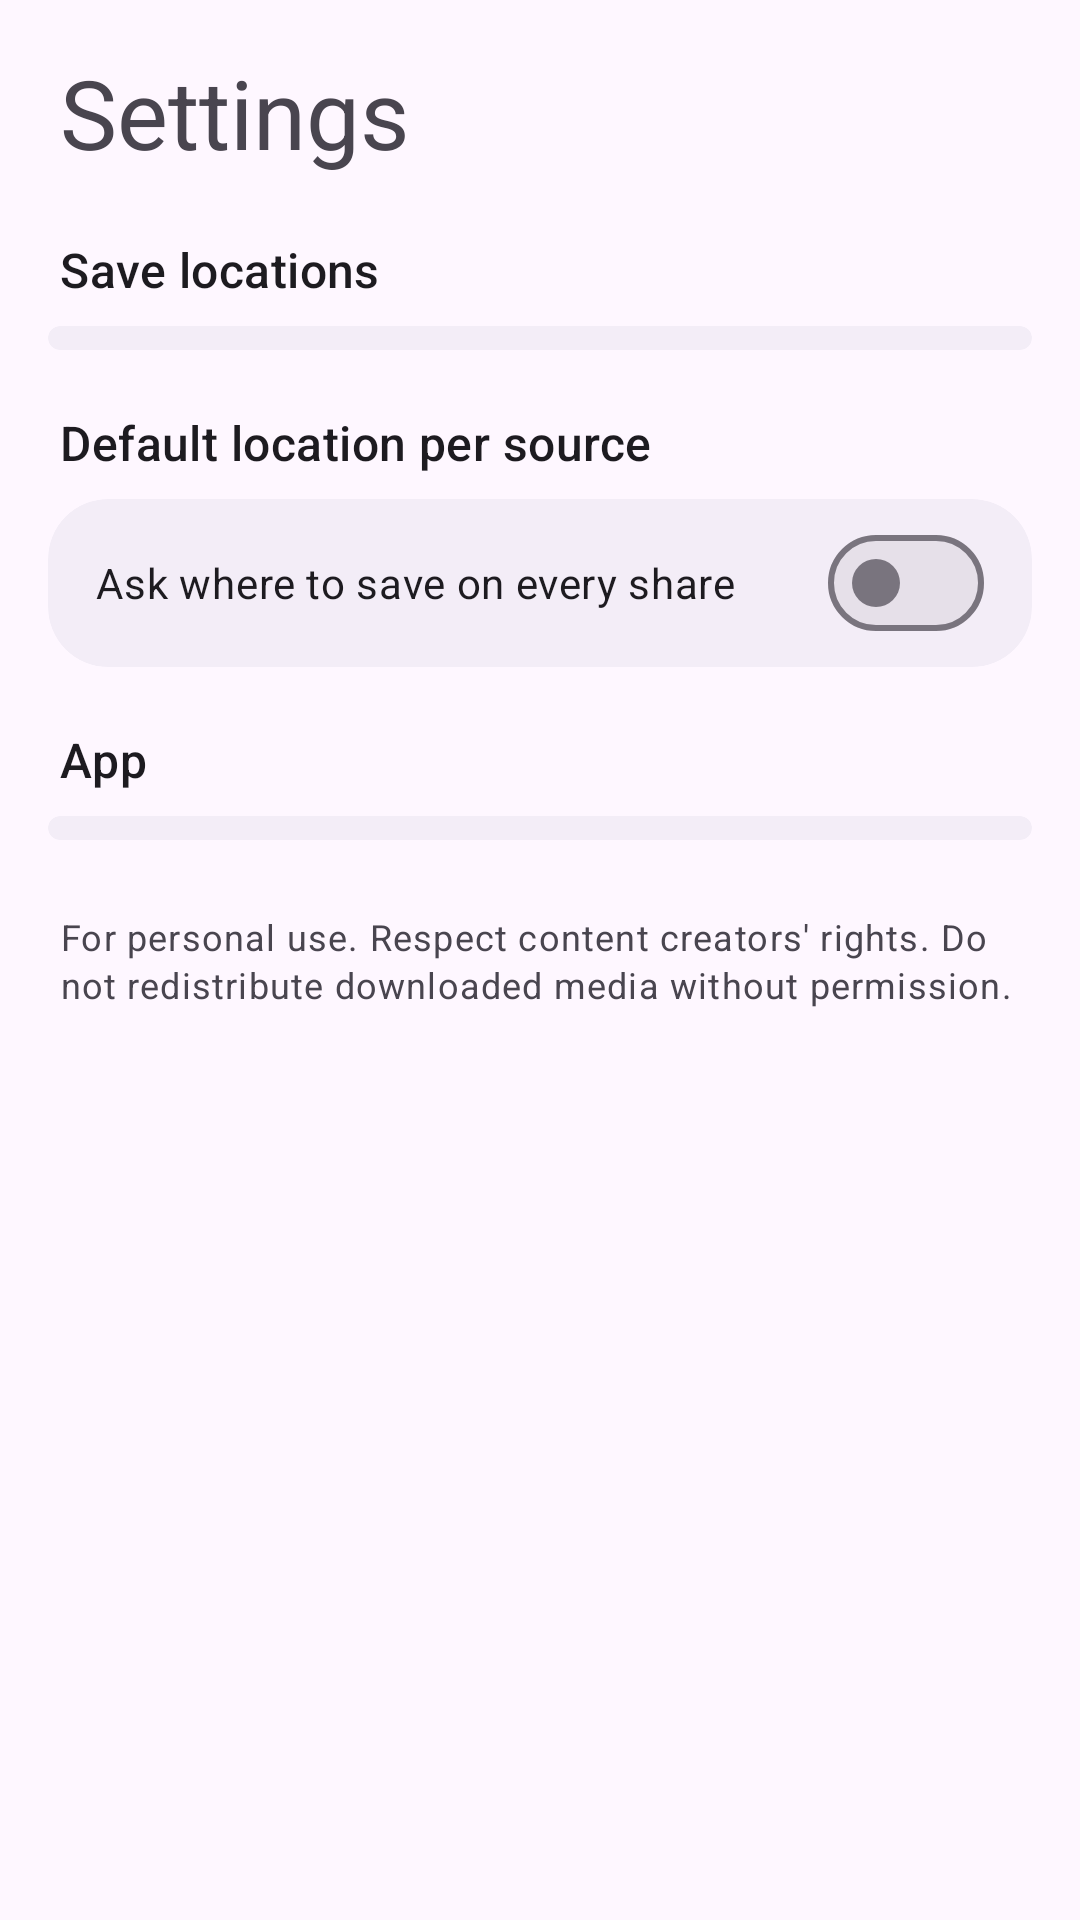

Layout XML and referenced resources for this Android screen:
<!-- AndroidManifest.xml: application theme Theme.WakiDownload -->
<!-- res/layout/fragment_settings.xml -->
<?xml version="1.0" encoding="utf-8"?>
<androidx.core.widget.NestedScrollView xmlns:android="http://schemas.android.com/apk/res/android"
    xmlns:app="http://schemas.android.com/apk/res-auto"
    android:layout_width="match_parent"
    android:layout_height="match_parent"
    android:clipToPadding="false"
    android:fillViewport="true">

    <LinearLayout
        android:layout_width="match_parent"
        android:layout_height="wrap_content"
        android:orientation="vertical"
        android:paddingHorizontal="16dp"
        android:paddingTop="16dp"
        android:paddingBottom="100dp">

        <TextView
            android:layout_width="wrap_content"
            android:layout_height="wrap_content"
            android:layout_marginHorizontal="4dp"
            android:text="@string/tab_settings"
            android:textAppearance="?attr/textAppearanceHeadlineLarge" />

        <TextView
            android:layout_width="wrap_content"
            android:layout_height="wrap_content"
            android:layout_marginHorizontal="4dp"
            android:layout_marginTop="20dp"
            android:text="@string/section_locations"
            android:textAppearance="?attr/textAppearanceTitleMedium" />

        <com.google.android.material.card.MaterialCardView
            android:layout_width="match_parent"
            android:layout_height="wrap_content"
            android:layout_marginTop="8dp">

            <LinearLayout
                android:id="@+id/locations"
                android:layout_width="match_parent"
                android:layout_height="wrap_content"
                android:orientation="vertical"
                android:paddingVertical="4dp" />
        </com.google.android.material.card.MaterialCardView>

        <TextView
            android:layout_width="wrap_content"
            android:layout_height="wrap_content"
            android:layout_marginHorizontal="4dp"
            android:layout_marginTop="20dp"
            android:text="@string/section_defaults"
            android:textAppearance="?attr/textAppearanceTitleMedium" />

        <com.google.android.material.card.MaterialCardView
            android:layout_width="match_parent"
            android:layout_height="wrap_content"
            android:layout_marginTop="8dp">

            <LinearLayout
                android:id="@+id/defaults"
                android:layout_width="match_parent"
                android:layout_height="wrap_content"
                android:orientation="vertical"
                android:paddingVertical="4dp">

                <com.google.android.material.materialswitch.MaterialSwitch
                    android:id="@+id/askEachTime"
                    android:layout_width="match_parent"
                    android:layout_height="wrap_content"
                    android:paddingHorizontal="16dp"
                    android:paddingVertical="12dp"
                    android:text="@string/ask_each_time" />
            </LinearLayout>
        </com.google.android.material.card.MaterialCardView>

        <TextView
            android:layout_width="wrap_content"
            android:layout_height="wrap_content"
            android:layout_marginHorizontal="4dp"
            android:layout_marginTop="20dp"
            android:text="@string/section_app"
            android:textAppearance="?attr/textAppearanceTitleMedium" />

        <com.google.android.material.card.MaterialCardView
            android:layout_width="match_parent"
            android:layout_height="wrap_content"
            android:layout_marginTop="8dp">

            <LinearLayout
                android:id="@+id/appRows"
                android:layout_width="match_parent"
                android:layout_height="wrap_content"
                android:orientation="vertical"
                android:paddingVertical="4dp" />
        </com.google.android.material.card.MaterialCardView>

        <TextView
            android:layout_width="match_parent"
            android:layout_height="wrap_content"
            android:layout_marginHorizontal="4dp"
            android:layout_marginTop="24dp"
            android:text="@string/about_line"
            android:textAppearance="?attr/textAppearanceBodySmall"
            android:textColor="?attr/colorOnSurfaceVariant" />
    </LinearLayout>
</androidx.core.widget.NestedScrollView>
<!-- resources referenced by this layout -->
<resources>
  <string name="about_line">For personal use. Respect content creators\' rights. Do not redistribute downloaded media without permission.</string>
  <string name="ask_each_time">Ask where to save on every share</string>
  <string name="section_app">App</string>
  <string name="section_defaults">Default location per source</string>
  <string name="section_locations">Save locations</string>
  <string name="tab_settings">Settings</string>
  <style name="Theme.WakiDownload" parent="Theme.WakiDownload.Base" />
  <style name="Theme.WakiDownload.Base" parent="Theme.Material3.DayNight.NoActionBar">
          <item name="colorPrimary">@color/waki_seed</item>
          <item name="android:statusBarColor">@android:color/transparent</item>
          <item name="android:navigationBarColor">@android:color/transparent</item>
          <item name="android:windowLightStatusBar">true</item>
          <item name="android:windowLightNavigationBar">true</item>
          <item name="android:enforceNavigationBarContrast">false</item>
          <item name="materialCardViewStyle">@style/Widget.WakiDownload.Card</item>
          <item name="bottomSheetDialogTheme">@style/ThemeOverlay.WakiDownload.BottomSheet</item>
      </style>
  <color name="waki_seed">#0F766E</color>
  <style name="Widget.WakiDownload.Card" parent="Widget.Material3.CardView.Elevated">
          <item name="cardCornerRadius">20dp</item>
          <item name="cardElevation">0dp</item>
          <item name="strokeWidth">0dp</item>
          <item name="cardBackgroundColor">?attr/colorSurfaceContainer</item>
      </style>
  <style name="ThemeOverlay.WakiDownload.BottomSheet" parent="ThemeOverlay.Material3.BottomSheetDialog">
          <item name="bottomSheetStyle">@style/Widget.WakiDownload.BottomSheet</item>
      </style>
  <style name="Widget.WakiDownload.BottomSheet" parent="Widget.Material3.BottomSheet.Modal">
          <item name="shapeAppearance">@style/ShapeAppearance.WakiDownload.Sheet</item>
      </style>
  <style name="ShapeAppearance.WakiDownload.Sheet" parent="ShapeAppearance.Material3.LargeComponent">
          <item name="cornerFamily">rounded</item>
          <item name="cornerSizeTopLeft">28dp</item>
          <item name="cornerSizeTopRight">28dp</item>
      </style>
</resources>
